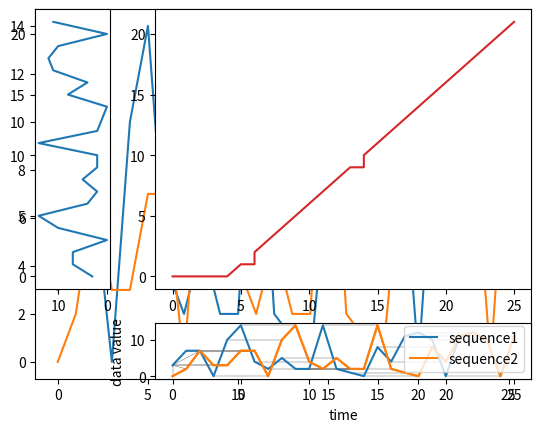

Here is the Python script that generated this plot:
#%%
import matplotlib.gridspec as gridspec
import numpy as np
import pylab as plt
import seaborn as sns
import matplotlib.pyplot as plt
from numpy.random import *
#%%
T = 150
t = .4

# A = np.sin(np.array(range(T))/10)
# B = np.sin((np.array(range(T))/10 + t*np.pi))
# C = np.zeros((T))
seed(100)
rand()

A = list(randint(0, 15, 22))
# bはaを少しだけずらしたデータにする
B = [0, 2, 7, 3] + A

plt.plot(A)
plt.plot(B)
# plt.plot(C)
plt.show()
#%%
def δ(a, b): return (a - b)**2
def first(x): return x[0]
def second(x): return x[1]


def minVal(v1, v2, v3):
    if first(v1) <= min(first(v2), first(v3)):
        return v1, 0
    elif first(v2) <= first(v3):
        return v2, 1
    else:
        return v3, 2


def calc_dtw(A, B):
    S = len(A)
    T = len(B)

    m = [[0 for j in range(T)] for i in range(S)]
    m[0][0] = (δ(A[0], B[0]), (-1, -1))
    for i in range(1, S):
        m[i][0] = (m[i-1][0][0] + δ(A[i], B[0]), (i-1, 0))
    for j in range(1, T):
        m[0][j] = (m[0][j-1][0] + δ(A[0], B[j]), (0, j-1))

    for i in range(1, S):
        for j in range(1, T):
            minimum, index = minVal(m[i-1][j], m[i][j-1], m[i-1][j-1])
            indexes = [(i-1, j), (i, j-1), (i-1, j-1)]
            m[i][j] = (first(minimum)+δ(A[i], B[j]), indexes[index])
    return m


print("A-B: ", calc_dtw(A, B)[-1][-1][0])
# print("A-C: ", calc_dtw(A, C)[-1][-1][0])


# %%
def backward(m):
    path = []
    path.append([len(m)-1, len(m[0])-1])
    while True:
        path.append(m[path[-1][0]][path[-1][1]][1])
        if path[-1] == (0, 0):
            break
    path = np.array(path)
    return path


def plot_path(path, A, B):
    gs = gridspec.GridSpec(2, 2,
                           width_ratios=[1, 5],
                           height_ratios=[5, 1]
                           )
    ax1 = plt.subplot(gs[0])
    ax2 = plt.subplot(gs[1])
    ax4 = plt.subplot(gs[3])

    list_δ = [[t[0] for t in row] for row in m]
    list_δ = np.array(list_δ)
    # ax2.pcolor(list_δ, cmap=plt.cm.Greys)
    ax2.plot(path[:, 1], path[:, 0], c="C3")

    ax1.plot(A, range(len(A)))
    ax1.invert_xaxis()
    ax4.plot(B, c="C1")
    plt.show()

    for line in path:
        plt.plot(line, [A[line[0]], B[line[1]]], linewidth=0.2, c="black")
    plt.plot(A,label="sequence1")
    plt.plot(B,label="sequence2")
    plt.xlabel("time")
    plt.ylabel("data value")
    plt.legend()
    plt.show()


# %%
m = calc_dtw(A, B)
path = backward(m)
plot_path(path, A, B)


# %%
